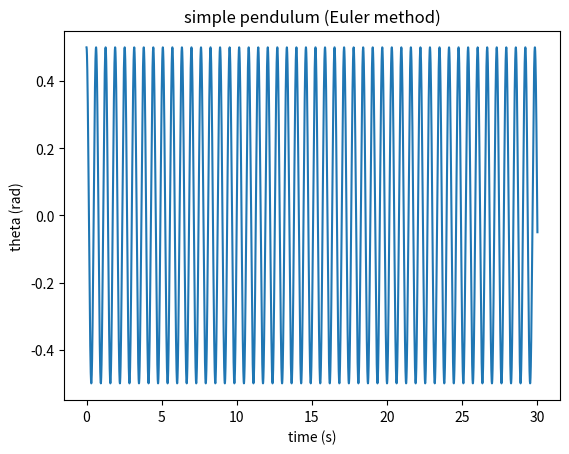

Here is the Python script that generated this plot:
# 请在此程序单元中，修改上面的欧拉法，使用欧拉-克罗莫方法啊计算单摆问题

# 练习参考答案.
#Euler-Cromer, 稳定的单摆积分
import matplotlib.pyplot as plt
# %matplotlib inline

g = 9.8  # standard freefall (m/s^2)
l = 0.1
theta0 = 0.5
dt = 0.001
tmax = 30

nsteps = int(tmax/dt)
omega = [0.0]*nsteps
theta = [0.0]*nsteps
t = [0.0]*nsteps

# use Euler's method to integrate pendulum equations of motion
theta[0] = theta0
for i in range(nsteps-1):
    omega[i+1] = omega[i]-g/l*theta[i]*dt
    theta[i+1] = theta[i]+omega[i+1]*dt
    t[i+1] = t[i]+dt
plt.plot(t, theta)
plt.xlabel('time (s)')
plt.ylabel('theta (rad)')
plt.title('simple pendulum (Euler method)')
plt.show()
